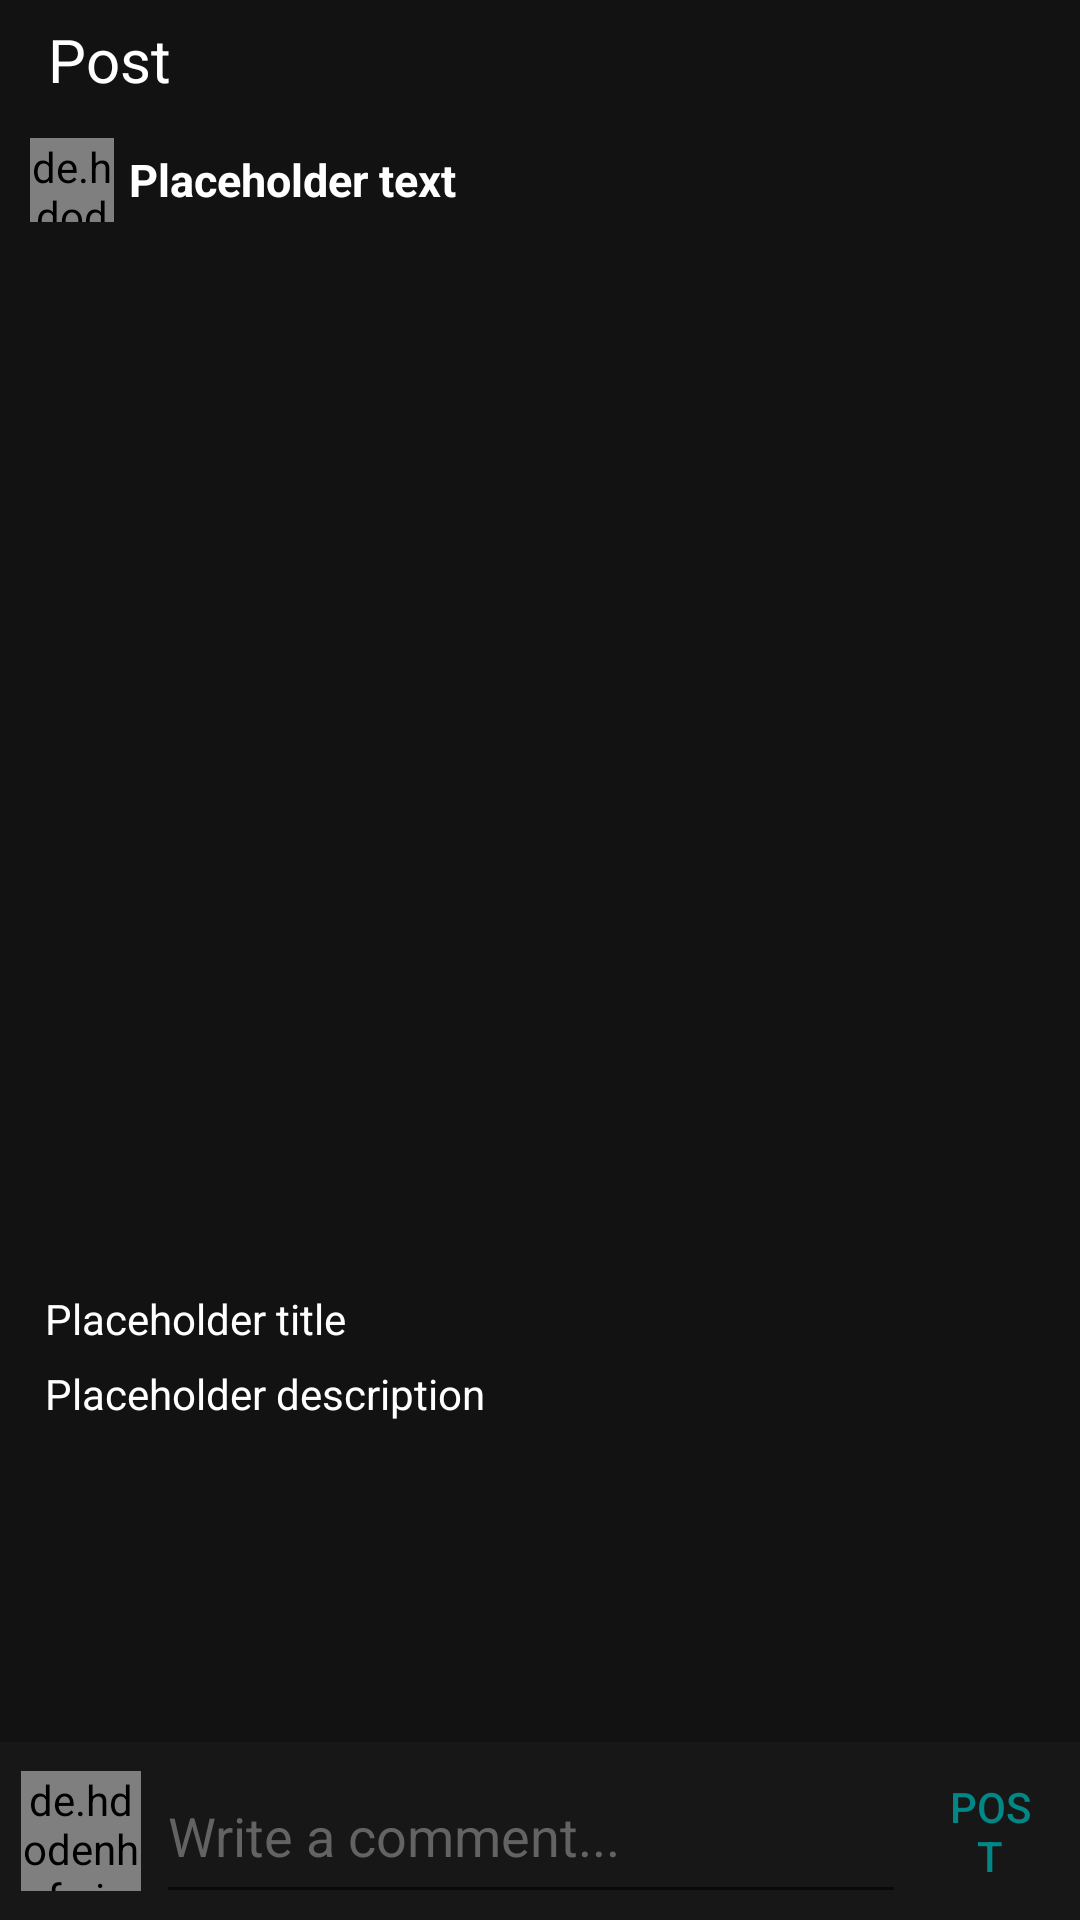

Android layout source for this screen:
<!-- AndroidManifest.xml: application theme Theme.ChefHub -->
<!-- res/layout/activity_post_detail.xml -->
<?xml version="1.0" encoding="utf-8"?>
<androidx.constraintlayout.widget.ConstraintLayout xmlns:android="http://schemas.android.com/apk/res/android"
    xmlns:app="http://schemas.android.com/apk/res-auto"
    xmlns:tools="http://schemas.android.com/tools"
    android:layout_width="match_parent"
    android:layout_height="match_parent"
    android:background="@color/primaryBackGround"
    tools:context=".postdetail.PostDetailActivity">

    <androidx.appcompat.widget.Toolbar
        android:id="@+id/postDetailToolbar"
        android:layout_width="0dp"
        android:layout_height="0dp"
        app:layout_constraintBottom_toTopOf="@+id/authorLayoutDetail"
        app:layout_constraintEnd_toEndOf="parent"
        app:layout_constraintStart_toStartOf="parent"
        app:layout_constraintTop_toTopOf="parent"
        app:navigationIcon="@drawable/back_arrow">

        <TextView
            android:layout_width="wrap_content"
            android:layout_height="wrap_content"
            android:layout_gravity="center_vertical"
            android:text="Post"
            android:textColor="@color/white"
            android:textSize="20dp" />
    </androidx.appcompat.widget.Toolbar>

    <LinearLayout
        android:id="@+id/writeCommentLayout"
        android:layout_width="0dp"
        android:layout_height="wrap_content"
        android:background="@color/accentBackGround"
        android:gravity="center_vertical"
        android:orientation="horizontal"
        android:padding="2dp"
        app:layout_constraintBottom_toBottomOf="parent"
        app:layout_constraintEnd_toEndOf="parent"
        app:layout_constraintStart_toStartOf="parent">

        <de.hdodenhof.circleimageview.CircleImageView
            android:id="@+id/commentAuthorPicture"
            android:layout_width="40dp"
            android:layout_height="40dp"
            android:layout_centerVertical="true"
            android:layout_marginLeft="5dp"
            android:src="@drawable/person"
            android:tint="@color/white"
            app:civ_border_color="@color/primaryBackGround"
            app:civ_border_width="1dp" />

        <EditText
            android:id="@+id/commentEditText"
            android:layout_width="250dp"
            android:layout_height="match_parent"
            android:layout_marginLeft="5dp"
            android:gravity="center_vertical"
            android:hint="Write a comment..."
            android:maxLength="150"
            android:inputType="textLongMessage"
            android:textColor="@color/white"
            android:textColorHint="#636363"
            android:textColorLink="@color/white" />

        <Button
            android:id="@+id/btnSendComment"
            style="@style/Widget.AppCompat.Button.Borderless"
            android:layout_width="wrap_content"
            android:layout_height="wrap_content"
            android:text="Post"
            android:layout_gravity="end"
            android:textColor="@color/teal_700" />
    </LinearLayout>

    <LinearLayout
        android:id="@+id/authorLayoutDetail"
        android:layout_width="0dp"
        android:layout_height="40dp"
        android:layout_marginTop="40dp"
        android:gravity="center"
        android:orientation="horizontal"
        app:layout_constraintEnd_toEndOf="parent"
        app:layout_constraintStart_toStartOf="parent"
        app:layout_constraintTop_toTopOf="parent">

        <de.hdodenhof.circleimageview.CircleImageView
            android:id="@+id/ivProfilePictureDetail"
            android:layout_width="28dp"
            android:layout_height="28dp"
            android:layout_marginLeft="10dp"
            android:src="@drawable/person"
            android:tint="@color/white"
            app:civ_border_color="@color/textDarkAccent"
            app:civ_border_width="1dp"
            tools:layout_editor_absoluteX="10dp"
            tools:layout_editor_absoluteY="47dp" />

        <TextView
            android:id="@+id/tvPostAuthorDetail"
            android:layout_width="match_parent"
            android:layout_height="match_parent"
            android:layout_marginLeft="5dp"
            android:background="@color/primaryBackGround"
            android:gravity="center_vertical"
            android:text="Placeholder text"
            android:textColor="@color/primaryText"
            android:textIsSelectable="false"
            android:textSize="15dp"
            android:textStyle="bold" />

    </LinearLayout>

    <ImageView
        android:id="@+id/ivPostDetail"
        android:layout_width="match_parent"
        android:layout_height="300dp"
        android:maxHeight="300dp"
        app:layout_constraintEnd_toEndOf="parent"
        app:layout_constraintHorizontal_bias="0.0"
        app:layout_constraintStart_toStartOf="parent"
        app:layout_constraintTop_toBottomOf="@+id/authorLayoutDetail" />

    <LinearLayout
        android:id="@+id/postInteractionLayout"
        android:layout_width="0dp"
        android:layout_height="50dp"
        android:gravity="center_vertical"
        android:orientation="vertical"
        app:layout_constraintEnd_toEndOf="parent"
        app:layout_constraintStart_toStartOf="parent"
        app:layout_constraintTop_toBottomOf="@+id/ivPostDetail">

        <ImageView
            android:id="@+id/ivLikePostDetail"
            android:layout_width="wrap_content"
            android:layout_height="wrap_content"
            android:layout_marginLeft="15dp"
            app:srcCompat="@drawable/favorite"
            app:tint="@color/white"
            tools:layout_editor_absoluteX="10dp"
            tools:layout_editor_absoluteY="386dp" />
    </LinearLayout>

    <LinearLayout
        android:id="@+id/postTitleDescLayout"
        android:layout_width="match_parent"
        android:layout_height="wrap_content"
        android:maxHeight="200dp"
        android:orientation="vertical"
        android:layout_marginBottom="10dp"
        app:layout_constraintBottom_toBottomOf="parent"
        app:layout_constraintEnd_toEndOf="parent"
        app:layout_constraintHorizontal_bias="0.0"
        app:layout_constraintStart_toStartOf="parent"
        app:layout_constraintTop_toBottomOf="@+id/postInteractionLayout"
        app:layout_constraintVertical_bias="0.0">

        <TextView
            android:id="@+id/tvPostTitleDetail"
            android:layout_width="wrap_content"
            android:layout_height="20dp"
            android:layout_marginStart="15dp"
            android:layout_marginBottom="5dp"
            android:maxLength="100"
            android:text="Placeholder title"
            android:textColor="@color/white"
            app:layout_constraintStart_toStartOf="parent"
            app:layout_constraintTop_toBottomOf="@+id/postInteractionLayout" />

        <TextView
            android:id="@+id/tvPostDescriptionDetail"
            android:layout_width="wrap_content"
            android:layout_height="wrap_content"
            android:layout_marginStart="15dp"
            android:scrollbars="vertical"
            android:text="Placeholder description"
            android:textColor="@color/white"
            app:layout_constraintStart_toStartOf="parent"
            app:layout_constraintTop_toBottomOf="@+id/tvPostTitleDetail" />

    </LinearLayout>

    <TextView
        android:id="@+id/tvNoComments"
        android:layout_width="wrap_content"
        android:layout_height="wrap_content"
        android:text="This post has no comments..."
        android:textColor="@color/textDarkAccent"
        android:textSize="20dp"
        app:layout_constraintBottom_toTopOf="@+id/rvComments"
        app:layout_constraintEnd_toEndOf="parent"
        app:layout_constraintStart_toStartOf="parent"
        app:layout_constraintTop_toBottomOf="@+id/postTitleDescLayout" />

    <androidx.recyclerview.widget.RecyclerView
        android:id="@+id/rvComments"
        android:layout_width="match_parent"
        android:layout_height="230dp"
        android:overScrollMode="never"
        android:scrollbars="none"
        app:layout_constraintBottom_toTopOf="@+id/writeCommentLayout" />

</androidx.constraintlayout.widget.ConstraintLayout>
<!-- resources referenced by this layout -->
<resources>
  <color name="accentBackGround">#171717</color>
  <color name="primaryBackGround">#121212</color>
  <color name="primaryText">#FFFFFFFF</color>
  <color name="teal_700">#FF018786</color>
  <color name="textDarkAccent">#2B2B2B</color>
  <color name="white">#FFFFFFFF</color>
  <style name="Theme.ChefHub" parent="Theme.MaterialComponents.DayNight.DarkActionBar">
          
          <item name="colorPrimary">#121212</item>
          <item name="colorPrimaryVariant">#292929</item>
          <item name="colorOnPrimary">@color/white</item>
          
          <item name="colorSecondary">@color/teal_200</item>
          <item name="colorSecondaryVariant">@color/teal_700</item>
          <item name="colorOnSecondary">@color/black</item>
          
          <item name="android:statusBarColor" tools:targetApi="l">?attr/colorPrimaryVariant</item>
          
      </style>
  <color name="teal_200">#FF03DAC5</color>
  <color name="black">#FF000000</color>
</resources>
